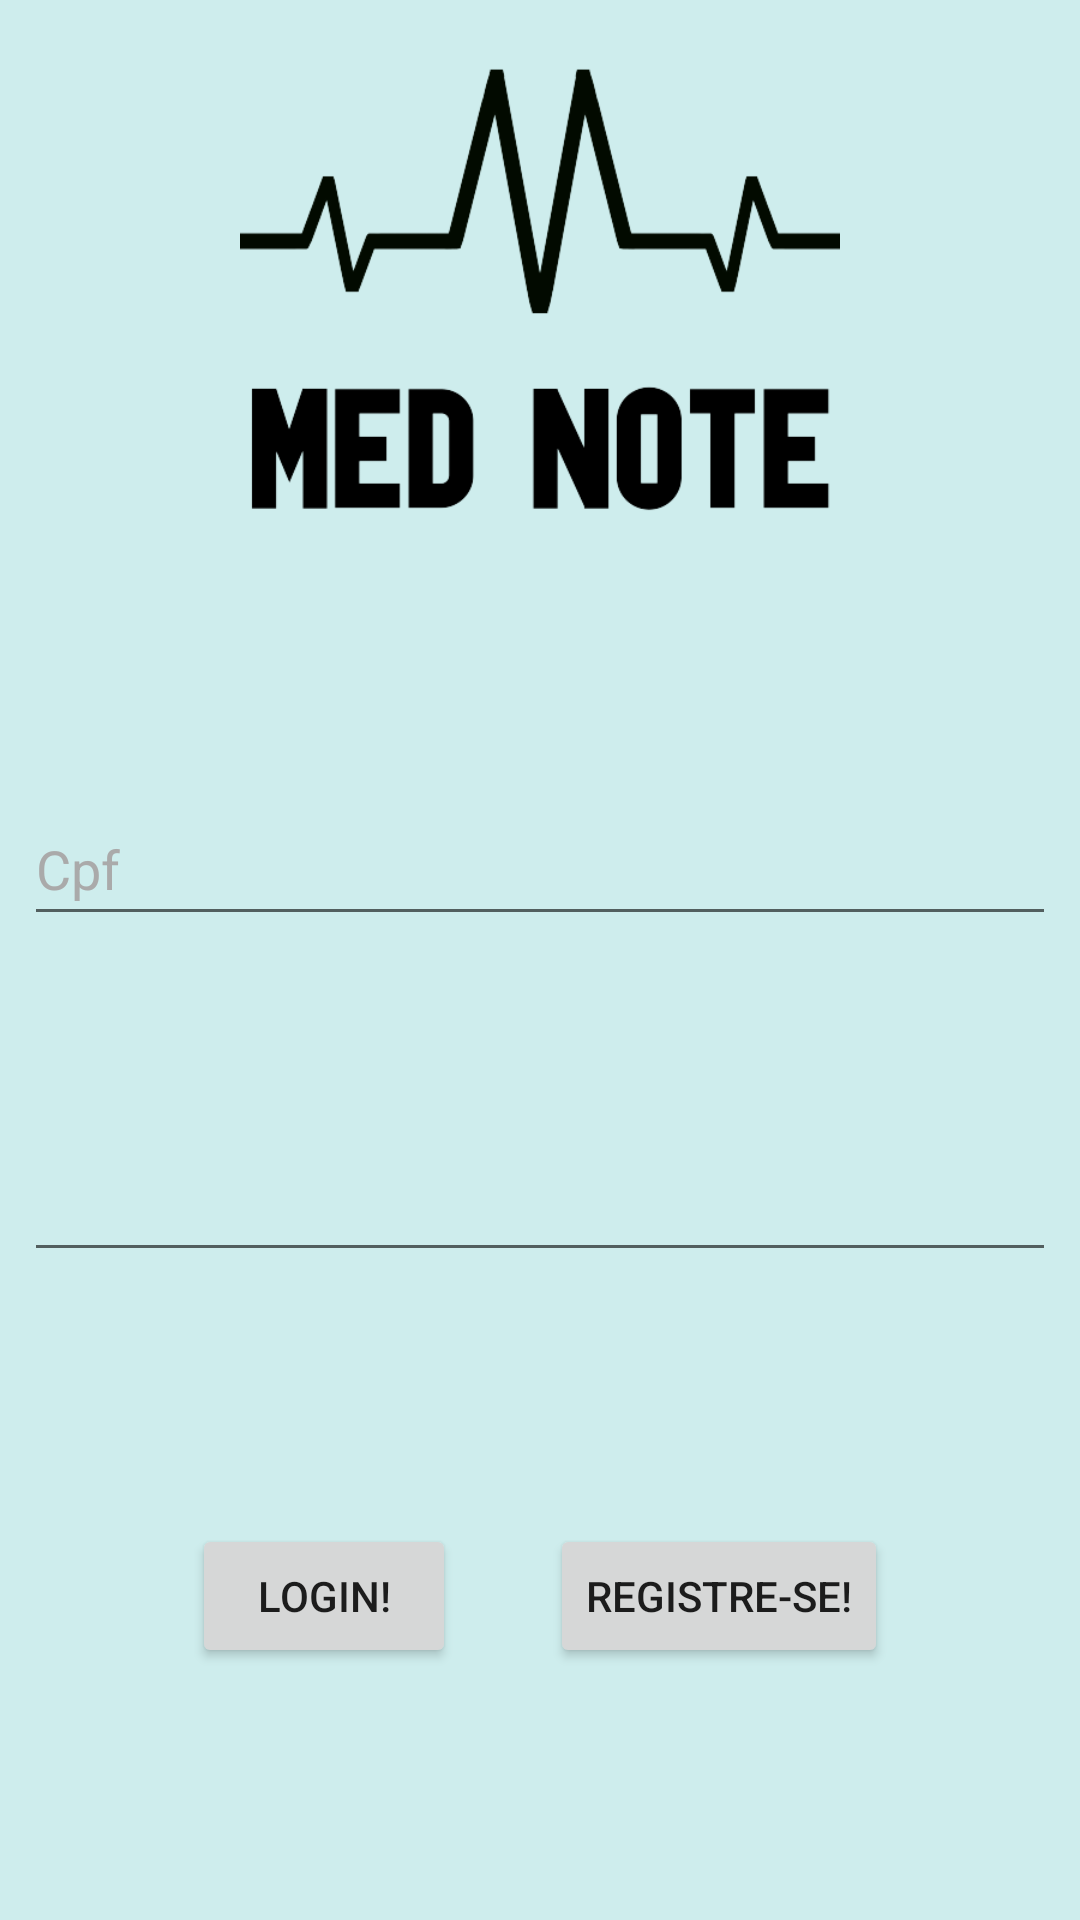

Layout XML and referenced resources for this Android screen:
<!-- AndroidManifest.xml: application theme Theme.MedNote -->
<!-- res/layout/activity_login.xml -->
<?xml version="1.0" encoding="utf-8"?>
<androidx.constraintlayout.widget.ConstraintLayout xmlns:android="http://schemas.android.com/apk/res/android"
    xmlns:app="http://schemas.android.com/apk/res-auto"
    xmlns:tools="http://schemas.android.com/tools"
    android:layout_width="match_parent"
    android:layout_height="match_parent"
    android:background="#CEEDED"
    tools:context=".LoginActivity">

    <ImageView
        android:id="@+id/ImvLoginLogo"
        android:layout_width="wrap_content"
        android:layout_height="200dp"
        app:layout_constraintEnd_toEndOf="parent"
        app:layout_constraintStart_toStartOf="parent"
        app:layout_constraintTop_toTopOf="parent"
        app:srcCompat="@drawable/ic_logo" />

    <Button
        android:id="@+id/BtnLogin"
        android:layout_width="wrap_content"
        android:layout_height="wrap_content"
        android:layout_marginStart="64dp"
        android:text="Login!"
        app:layout_constraintBottom_toBottomOf="parent"
        app:layout_constraintStart_toStartOf="parent"
        app:layout_constraintTop_toBottomOf="@+id/EtLoginPassword" />

    <EditText
        android:id="@+id/EtLoginCpf"
        android:layout_width="0dp"
        android:layout_height="wrap_content"
        android:layout_marginStart="8dp"
        android:layout_marginTop="64dp"
        android:layout_marginEnd="8dp"
        android:ems="10"
        android:hint="Cpf"
        android:inputType="number"
        android:minHeight="48dp"
        android:textColor="@color/black"
        android:textColorHighlight="@color/black"
        android:textColorHint="@android:color/darker_gray"
        android:textColorLink="@color/black"
        app:layout_constraintEnd_toEndOf="parent"
        app:layout_constraintStart_toStartOf="parent"
        app:layout_constraintTop_toBottomOf="@+id/ImvLoginLogo" />

    <Button
        android:id="@+id/BtnLoginRegister"
        android:layout_width="wrap_content"
        android:layout_height="wrap_content"
        android:layout_marginEnd="64dp"
        android:text="Registre-se!"
        app:layout_constraintBottom_toBottomOf="parent"
        app:layout_constraintEnd_toEndOf="parent"
        app:layout_constraintHorizontal_bias="1.0"
        app:layout_constraintStart_toEndOf="@+id/BtnLogin"
        app:layout_constraintTop_toBottomOf="@+id/EtLoginPassword" />

    <EditText
        android:id="@+id/EtLoginPassword"
        android:layout_width="0dp"
        android:layout_height="wrap_content"
        android:layout_marginStart="8dp"
        android:layout_marginTop="64dp"
        android:layout_marginEnd="8dp"
        android:ems="10"
        android:inputType="textPassword"
        android:minHeight="48dp"
        android:textColor="@color/black"
        android:textColorHighlight="@color/black"
        android:textColorHint="@android:color/darker_gray"
        android:textColorLink="@color/black"
        app:layout_constraintEnd_toEndOf="parent"
        app:layout_constraintStart_toStartOf="parent"
        app:layout_constraintTop_toBottomOf="@+id/EtLoginCpf" />
</androidx.constraintlayout.widget.ConstraintLayout>
<!-- resources referenced by this layout -->
<resources>
  <color name="black">#FF000000</color>
  <!-- drawable ic_logo: png bitmap (drawable, 30004 bytes) -->
  <style name="Theme.MedNote" parent="Theme.MaterialComponents.DayNight.NoActionBar">
          
          <item name="colorPrimary">@color/purple_500</item>
          <item name="colorPrimaryVariant">@color/purple_700</item>
          <item name="colorOnPrimary">@color/white</item>
          
          <item name="colorSecondary">@color/BASE2</item>
          <item name="colorSecondaryVariant">@color/teal_700</item>
          <item name="colorOnSecondary">@color/BASE</item>
          
          <item name="android:statusBarColor" tools:targetApi="l">@color/BASE2</item>
          
      </style>
  <color name="purple_500">#FF6200EE</color>
  <color name="purple_700">#FF3700B3</color>
  <color name="white">#FFFFFFFF</color>
  <color name="BASE2">#384E3E</color>
  <color name="teal_700">#FF018786</color>
  <color name="BASE">#CEEDED</color>
</resources>
